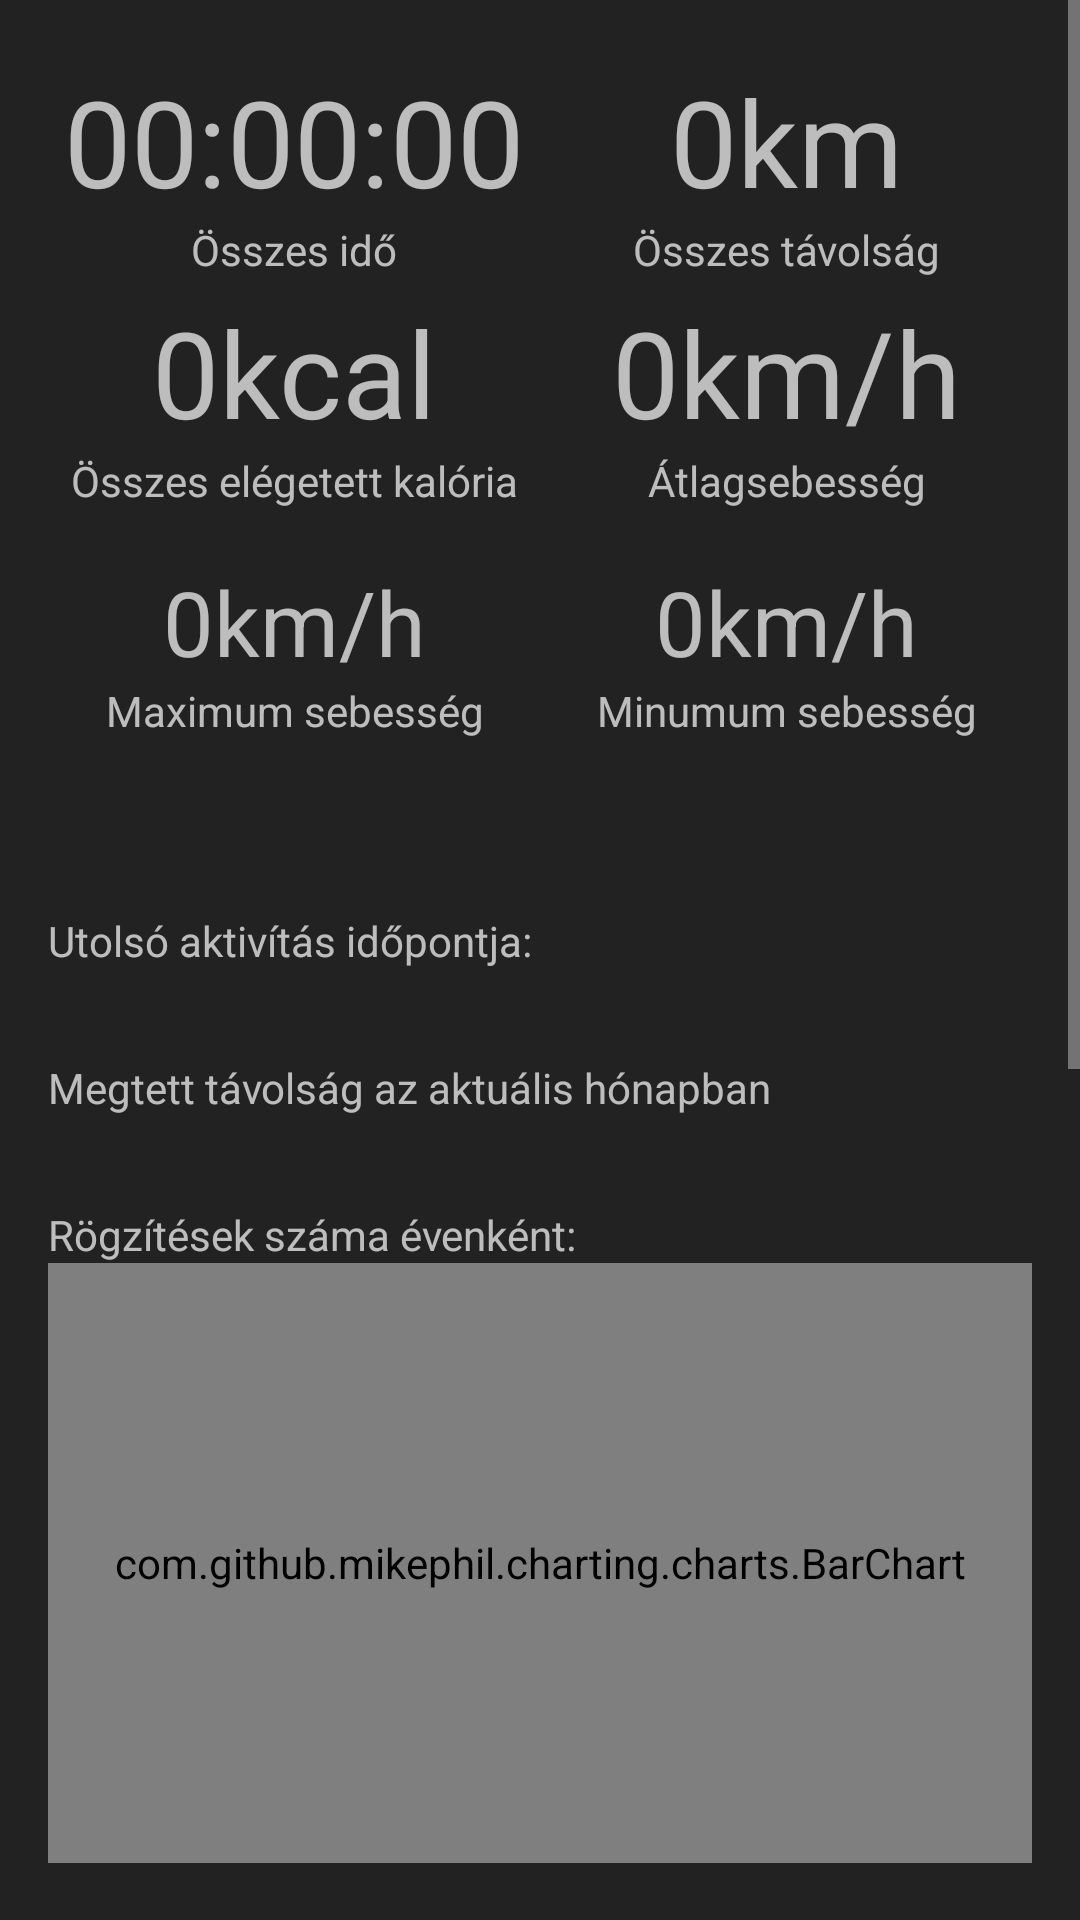

Produce the Android XML layout that renders to this screen, including the resource entries it uses.
<!-- AndroidManifest.xml: application theme AppTheme -->
<!-- res/layout/fragment_statistics.xml -->
<?xml version="1.0" encoding="utf-8"?>
<ScrollView xmlns:android="http://schemas.android.com/apk/res/android"
    xmlns:app="http://schemas.android.com/apk/res-auto"
    xmlns:tools="http://schemas.android.com/tools"
    android:layout_width="match_parent"
    android:layout_height="match_parent">
<androidx.constraintlayout.widget.ConstraintLayout
    android:layout_width="match_parent"
    android:layout_height="match_parent"
    android:padding="16dp">

    <com.google.android.material.textview.MaterialTextView
        android:id="@+id/tvRunDistanceInfo"
        android:layout_width="wrap_content"
        android:layout_height="wrap_content"
        android:text="Összes távolság"
        app:layout_constraintBottom_toTopOf="@+id/tvRunAvgSpeedInfo"
        app:layout_constraintEnd_toEndOf="@+id/tvRunDistance"
        app:layout_constraintHorizontal_bias="0.5"
        app:layout_constraintStart_toStartOf="@+id/tvRunDistance"
        app:layout_constraintTop_toTopOf="parent" />

    <com.google.android.material.textview.MaterialTextView
        android:id="@+id/tvRunDistance"
        android:layout_width="wrap_content"
        android:layout_height="wrap_content"
        android:text="0km"
        android:textSize="40sp"
        app:layout_constraintBottom_toTopOf="@+id/tvRunDistanceInfo"
        app:layout_constraintEnd_toEndOf="parent"
        app:layout_constraintStart_toStartOf="@+id/guideline2" />

    <com.google.android.material.textview.MaterialTextView
        android:id="@+id/tvRunTimeInfo"
        android:layout_width="wrap_content"
        android:layout_height="wrap_content"
        android:text="Összes idő"
        app:layout_constraintBottom_toTopOf="@+id/tvBurnedCaloriesInfo"
        app:layout_constraintEnd_toEndOf="@+id/tvRunTime"
        app:layout_constraintHorizontal_bias="0.5"
        app:layout_constraintStart_toStartOf="@+id/tvRunTime"
        app:layout_constraintTop_toTopOf="parent" />

    <com.google.android.material.textview.MaterialTextView
        android:id="@+id/tvRunTime"
        android:layout_width="wrap_content"
        android:layout_height="wrap_content"
        android:text="00:00:00"
        android:textSize="40sp"
        app:layout_constraintBottom_toTopOf="@+id/tvRunTimeInfo"
        app:layout_constraintEnd_toStartOf="@+id/guideline2"
        app:layout_constraintStart_toStartOf="parent" />

    <com.google.android.material.textview.MaterialTextView
        android:id="@+id/tvBurnedCaloriesInfo"
        android:layout_width="wrap_content"
        android:layout_height="wrap_content"
        android:text="Összes elégetett kalória"
        app:layout_constraintBottom_toTopOf="@+id/tvMaxSpeedInfo"
        app:layout_constraintEnd_toEndOf="@+id/tvBurnedCalories"
        app:layout_constraintHorizontal_bias="0.5"
        app:layout_constraintStart_toStartOf="@+id/tvBurnedCalories"
        app:layout_constraintTop_toBottomOf="@+id/tvRunTimeInfo" />

    <com.google.android.material.textview.MaterialTextView
        android:id="@+id/tvBurnedCalories"
        android:layout_width="wrap_content"
        android:layout_height="wrap_content"
        android:text="0kcal"
        android:textSize="40sp"
        app:layout_constraintBottom_toTopOf="@+id/tvBurnedCaloriesInfo"
        app:layout_constraintEnd_toStartOf="@+id/guideline2"
        app:layout_constraintStart_toStartOf="parent" />

    <com.google.android.material.textview.MaterialTextView
        android:id="@+id/tvRunAvgSpeedInfo"
        android:layout_width="wrap_content"
        android:layout_height="wrap_content"
        android:text="Átlagsebesség"
        app:layout_constraintBottom_toTopOf="@+id/tvMinSpeedInfo"
        app:layout_constraintEnd_toEndOf="@+id/tvRunAvgSpeed"
        app:layout_constraintHorizontal_bias="0.5"
        app:layout_constraintStart_toStartOf="@+id/tvRunAvgSpeed"
        app:layout_constraintTop_toBottomOf="@+id/tvRunDistanceInfo" />

    <com.google.android.material.textview.MaterialTextView
        android:id="@+id/tvRunAvgSpeed"
        android:layout_width="wrap_content"
        android:layout_height="wrap_content"
        android:text="0km/h"
        android:textSize="40sp"
        app:layout_constraintBottom_toTopOf="@+id/tvRunAvgSpeedInfo"
        app:layout_constraintEnd_toEndOf="parent"
        app:layout_constraintStart_toStartOf="@+id/guideline2" />
//
    <com.google.android.material.textview.MaterialTextView
        android:id="@+id/tvMinSpeedInfo"
        android:layout_width="wrap_content"
        android:layout_height="wrap_content"
        android:text="Minumum sebesség"
        app:layout_constraintBottom_toTopOf="@+id/guideline"
        app:layout_constraintEnd_toEndOf="@+id/tvRunMinSpeed"
        app:layout_constraintHorizontal_bias="0.5"
        app:layout_constraintStart_toStartOf="@+id/tvRunMinSpeed"
        app:layout_constraintTop_toBottomOf="@+id/tvRunAvgSpeedInfo" />

    <com.google.android.material.textview.MaterialTextView
        android:id="@+id/tvRunMinSpeed"
        android:layout_width="wrap_content"
        android:layout_height="wrap_content"
        android:text="0km/h"
        android:textSize="30sp"
        app:layout_constraintBottom_toTopOf="@+id/tvMinSpeedInfo"
        app:layout_constraintEnd_toEndOf="parent"
        app:layout_constraintStart_toStartOf="@+id/guideline2" />

    <com.google.android.material.textview.MaterialTextView
        android:id="@+id/tvMaxSpeedInfo"
        android:layout_width="wrap_content"
        android:layout_height="wrap_content"
        android:text="Maximum sebesség"
        app:layout_constraintBottom_toTopOf="@+id/guideline"
        app:layout_constraintEnd_toEndOf="@+id/tvRunMaxSpeed"
        app:layout_constraintHorizontal_bias="0.5"
        app:layout_constraintStart_toStartOf="@+id/tvRunMaxSpeed"
        app:layout_constraintTop_toBottomOf="@+id/tvBurnedCaloriesInfo" />

    <com.google.android.material.textview.MaterialTextView
        android:id="@+id/tvRunMaxSpeed"
        android:layout_width="wrap_content"
        android:layout_height="wrap_content"
        android:text="0km/h"
        android:textSize="30sp"
        app:layout_constraintBottom_toTopOf="@+id/tvMaxSpeedInfo"
        app:layout_constraintEnd_toStartOf="@+id/guideline2"
        app:layout_constraintStart_toStartOf="parent" />

    <androidx.constraintlayout.widget.Guideline
        android:id="@+id/guideline"
        android:layout_width="wrap_content"
        android:layout_height="wrap_content"
        android:orientation="horizontal"
        app:layout_constraintGuide_begin="288dp" />

    <androidx.constraintlayout.widget.Guideline
        android:id="@+id/guideline2"
        android:layout_width="wrap_content"
        android:layout_height="wrap_content"
        android:orientation="vertical"
        app:layout_constraintGuide_percent="0.5" />

//-------------------------------------------------------------------------

    <com.google.android.material.textview.MaterialTextView
        android:id="@+id/tvLastRun"
        android:layout_width="wrap_content"
        android:layout_height="wrap_content"
        android:text="Utolsó aktivítás időpontja: "
        app:layout_constraintStart_toStartOf="parent"
        app:layout_constraintTop_toBottomOf="@+id/guideline"
        />

    <com.google.android.material.textview.MaterialTextView
        android:id="@+id/tvDistanceSumByMonth"
        android:layout_width="wrap_content"
        android:layout_height="wrap_content"
        android:layout_marginTop="30dp"
        android:text="Megtett távolság az aktuális hónapban"
        app:layout_constraintStart_toStartOf="parent"
        app:layout_constraintTop_toBottomOf="@+id/tvLastRun"
        />

    <com.google.android.material.textview.MaterialTextView
        android:id="@+id/listRunsCountByYear"
        android:layout_width="wrap_content"
        android:layout_height="wrap_content"
        android:layout_marginTop="30dp"
        android:text="Rögzítések száma évenként:"
        app:layout_constraintStart_toStartOf="parent"
        app:layout_constraintTop_toBottomOf="@+id/tvDistanceSumByMonth"
        />

    <com.google.android.material.textview.MaterialTextView
        android:id="@+id/count"
        android:layout_width="wrap_content"
        android:layout_height="wrap_content"
        android:text="\tdarab"
        android:textSize="10dp"
        android:textColor="@color/white"
        app:layout_constraintStart_toStartOf="parent"
        app:layout_constraintTop_toBottomOf="@+id/listRunsCountByYear"
        />

        <com.github.mikephil.charting.charts.BarChart
            android:id="@+id/barChartRunsCountByYear"
            android:layout_width="match_parent"
            android:layout_height="200dp"
            android:layout_marginTop="0dp"
            app:layout_constraintTop_toBottomOf="@+id/listRunsCountByYear"
 />


    <com.google.android.material.textview.MaterialTextView
        android:id="@+id/listDistanceSumByYear"
        android:layout_width="wrap_content"
        android:layout_height="wrap_content"
        android:text="Megtett távolságok évenként:"
        android:layout_marginTop="30dp"
        app:layout_constraintStart_toStartOf="parent"
        app:layout_constraintTop_toBottomOf="@+id/barChartRunsCountByYear"
        />

    <com.google.android.material.textview.MaterialTextView
        android:id="@+id/km"
        android:layout_width="wrap_content"
        android:layout_height="wrap_content"
        android:text="\tkm"
        android:textSize="10dp"
        android:textColor="@color/white"
        app:layout_constraintStart_toStartOf="parent"
        app:layout_constraintTop_toBottomOf="@+id/listDistanceSumByYear"
        />

    <com.github.mikephil.charting.charts.BarChart
        android:id="@+id/barChartRunsSumByYear"
        android:layout_width="match_parent"
        android:layout_marginTop="0dp"
        android:layout_height="200dp"
        app:layout_constraintTop_toBottomOf="@+id/listDistanceSumByYear" />

    <com.google.android.material.textview.MaterialTextView
        android:id="@+id/tvLastThreeMonthsDistance"
        android:layout_width="wrap_content"
        android:layout_height="wrap_content"
        android:text="Az utolsó három hónapban megtett távolságok:"
        android:layout_marginTop="20dp"
        app:layout_constraintStart_toStartOf="parent"
        app:layout_constraintTop_toBottomOf="@+id/barChartRunsSumByYear"
        />

    <com.google.android.material.textview.MaterialTextView
        android:id="@+id/km2"
        android:layout_width="wrap_content"
        android:layout_height="wrap_content"
        android:text="\tkm"
        android:textSize="10dp"
        android:textColor="@color/white"
        app:layout_constraintStart_toStartOf="parent"
        app:layout_constraintTop_toBottomOf="@+id/tvLastThreeMonthsDistance"
        />

    <com.github.mikephil.charting.charts.LineChart
        android:id="@+id/lineChartLastThreeMonths"
        android:layout_width="match_parent"
        android:layout_height="200dp"
        app:layout_constraintStart_toStartOf="parent"
        app:layout_constraintTop_toBottomOf="@+id/tvLastThreeMonthsDistance"
        />

    <com.google.android.material.textview.MaterialTextView
        android:id="@+id/tvInterval"
        android:layout_width="wrap_content"
        android:layout_height="wrap_content"
        android:text="A vizsgált időszak: "
        android:layout_marginTop="5dp"
        android:textColor="@color/white"
        app:layout_constraintStart_toStartOf="parent"
        app:layout_constraintTop_toBottomOf="@+id/lineChartLastThreeMonths"
        />

</androidx.constraintlayout.widget.ConstraintLayout>
    </ScrollView>
<!-- resources referenced by this layout -->
<resources>
  <color name="white">#FFFFFFFF</color>
  <style name="AppTheme" parent="Theme.MaterialComponents.NoActionBar">
          
          <item name="colorPrimary">@color/gray</item>
          <item name="colorSecondary">@color/gray</item>
          <item name="android:colorBackground">@color/gray</item>
          <item name="colorError">@color/black</item>
  
          
          <item name="colorPrimaryVariant">@android:color/white</item>
          <item name="colorSecondaryVariant">@color/gray</item>
          
          <item name="colorSurface">@color/gray</item>
          <item name="colorOnPrimary">@color/gray</item>
          <item name="colorOnSecondary">@color/black</item>
          <item name="colorOnBackground">@color/gray</item>
          <item name="colorOnError">@android:color/black</item>
          <item name="colorOnSurface">@android:color/white</item>
          <item name="scrimBackground">@color/mtrl_scrim_color</item>
          <item name="textAppearanceHeadline1">@style/TextAppearance.MaterialComponents.Headline1</item>
          <item name="textAppearanceHeadline2">@style/TextAppearance.MaterialComponents.Headline2</item>
          <item name="textAppearanceHeadline3">@style/TextAppearance.MaterialComponents.Headline3</item>
          <item name="textAppearanceHeadline4">@style/TextAppearance.MaterialComponents.Headline4</item>
          <item name="textAppearanceHeadline5">@style/TextAppearance.MaterialComponents.Headline5</item>
          <item name="textAppearanceHeadline6">@style/TextAppearance.MaterialComponents.Headline6</item>
          <item name="textAppearanceSubtitle1">@style/TextAppearance.MaterialComponents.Subtitle1</item>
          <item name="textAppearanceSubtitle2">@style/TextAppearance.MaterialComponents.Subtitle2</item>
          <item name="textAppearanceBody1">@style/TextAppearance.MaterialComponents.Body1</item>
          <item name="textAppearanceBody2">@style/TextAppearance.MaterialComponents.Body2</item>
          <item name="textAppearanceCaption">@style/TextAppearance.MaterialComponents.Caption</item>
          <item name="textAppearanceButton">@style/TextAppearance.MaterialComponents.Button</item>
          <item name="textAppearanceOverline">@style/TextAppearance.MaterialComponents.Overline</item>
  
          <item name="alertDialogTheme">@style/AlertDialogTheme</item>
      </style>
  <color name="gray">#222223</color>
  <color name="black">#FF000000</color>
  <style name="AlertDialogTheme" parent="ThemeOverlay.MaterialComponents.Dialog.Alert">
          <item name="buttonBarPositiveButtonStyle">@style/PositiveButtonStyle</item>
          <item name="buttonBarNegativeButtonStyle">@style/NegativeButtonStyle</item>
      </style>
  <style name="PositiveButtonStyle" parent="Widget.MaterialComponents.Button.TextButton.Dialog">
          <item name="android:textColor">@color/colorAccent</item>
      </style>
  <style name="NegativeButtonStyle" parent="Widget.MaterialComponents.Button.TextButton.Dialog">
          <item name="android:textColor">@color/colorAccent</item>
      </style>
  <!-- not gathered from this repository: default colours our renderer supplied (Android Studio template values) -->
  <color name="colorAccent">#FF03DAC5</color>
</resources>
